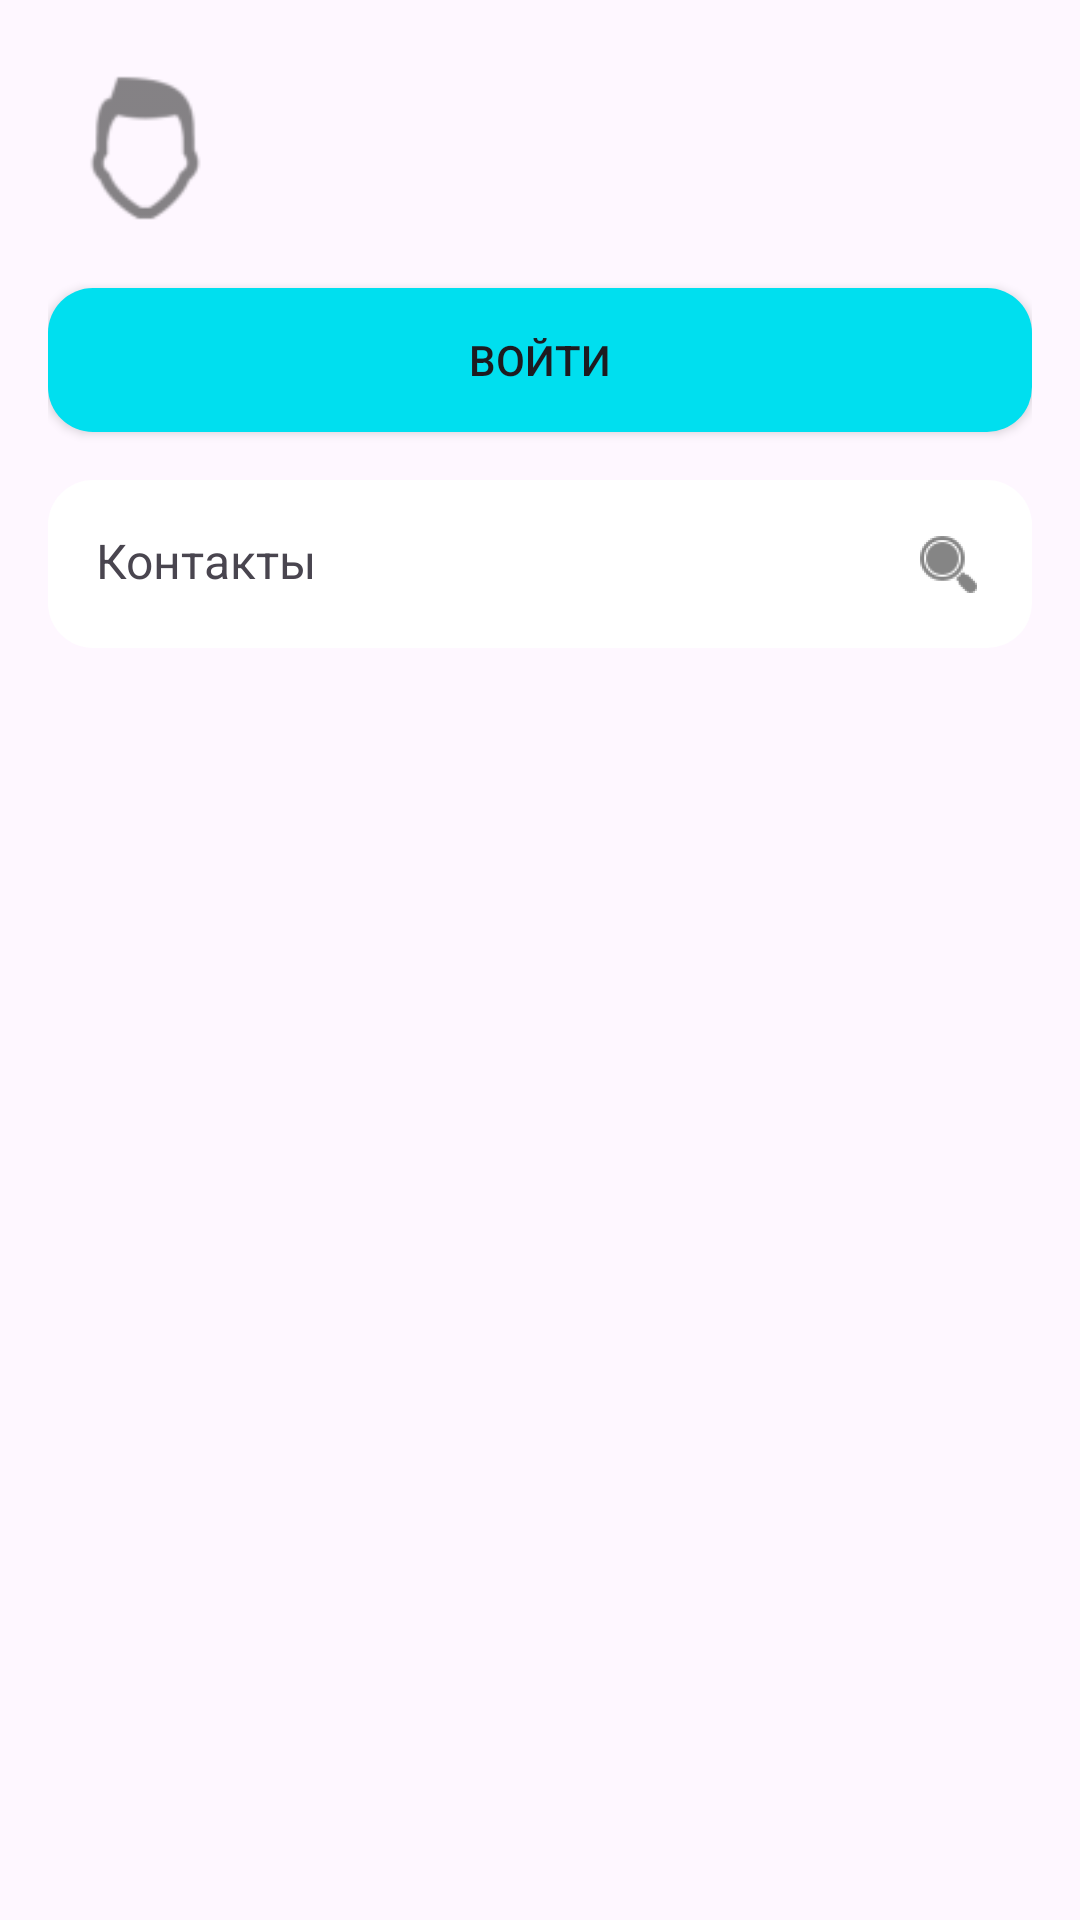

Here is an Android app screen rendered from its layout file. Give the layout XML and the strings, colors and styles it references.
<!-- AndroidManifest.xml: application theme Theme.Cursach_shestopalova -->
<!-- res/layout/fragment_profile.xml -->
<LinearLayout xmlns:android="http://schemas.android.com/apk/res/android"
    xmlns:app="http://schemas.android.com/apk/res-auto"
    android:layout_width="match_parent"
    android:layout_height="match_parent"
    android:orientation="vertical"
    android:padding="16dp">

    <LinearLayout
        android:layout_width="match_parent"
        android:layout_height="wrap_content"
        android:orientation="horizontal">

        <ImageView
            android:id="@+id/imageViewProfile"
            android:layout_width="64dp"
            android:layout_height="64dp"
            android:src="@drawable/i_profile" />

        <LinearLayout
            android:layout_width="wrap_content"
            android:layout_height="wrap_content"
            android:layout_marginStart="16dp"
            android:orientation="vertical">

            <TextView
                android:id="@+id/textViewName"
                android:layout_width="wrap_content"
                android:layout_height="wrap_content"
                android:textColor="@color/white"
                android:textSize="18sp"
                android:textStyle="bold" />

            <TextView
                android:textColor="@color/white"
                android:id="@+id/textViewLogin"
                android:layout_width="wrap_content"
                android:layout_height="wrap_content"
                android:textSize="14sp" />

        </LinearLayout>

    </LinearLayout>

    <Button
        android:id="@+id/buttonButton"
        android:layout_width="match_parent"
        android:layout_height="wrap_content"
        android:background="@drawable/background_rounded"
        android:backgroundTint="@color/active_icon_color"
        android:layout_marginTop="16dp"
        android:text="Войти"
        />
    <TextView
        android:id="@+id/t2"
        android:drawableRight="@drawable/i_lupa"
        android:layout_width="match_parent"
        android:layout_height="wrap_content"
        android:clickable="true"
        android:layout_marginTop="16dp"
        android:text="Контакты"
        android:background="@drawable/background_rounded_grey"
        android:backgroundTint="@color/white"
        android:textSize="16sp"
        android:padding="16dp"/>

    <EditText
        android:id="@+id/role"
        android:layout_width="match_parent"
        android:layout_height="wrap_content"
        android:textColor="@color/white"
        android:hint="Введите login пользователя"
        android:textColorHint="@color/gray"
        android:backgroundTint="@color/gray"
        android:visibility="gone"/>

    <LinearLayout
        android:id="@+id/lin"
        android:layout_width="match_parent"
        android:layout_height="wrap_content"
        android:visibility="visible"
        android:orientation="horizontal">

        <Button
            android:id="@+id/set_admin"
            android:visibility="gone"
            android:layout_width="0dp"
            android:layout_height="wrap_content"
            android:layout_weight="1"
            android:text="Дать админа"/>

        <Button
            android:id="@+id/read_role"
            android:layout_width="0dp"
            android:visibility="gone"
            android:layout_height="wrap_content"
            android:layout_weight="1"
            android:text="Узнать роль"/>

        <Button
            android:id="@+id/set_user"
            android:visibility="gone"
            android:layout_width="0dp"
            android:layout_height="wrap_content"
            android:layout_weight="1"
            android:text="Дать     user" />

    </LinearLayout>




    <Button
        android:id="@+id/buttonButton2"
        android:layout_width="match_parent"
        android:layout_height="wrap_content"
        android:background="@drawable/background_rounded_grey"
        android:layout_marginTop="16dp"
        android:text="Выйти"
        android:visibility="gone"
        />
</LinearLayout>
<!-- resources referenced by this layout -->
<resources>
  <color name="active_icon_color">#00dfef</color>
  <color name="gray">#323232</color>
  <color name="white">#FFFFFFFF</color>
  <!-- drawable background_rounded (drawable) -->
  <?xml version="1.0" encoding="utf-8"?>
  <shape xmlns:android="http://schemas.android.com/apk/res/android"
      android:shape="rectangle">
      <corners android:radius="15dp" />
      <solid android:color="@color/gray2" />
  </shape>
  <!-- drawable background_rounded_grey (drawable) -->
  <?xml version="1.0" encoding="utf-8"?>
  <shape xmlns:android="http://schemas.android.com/apk/res/android"
      android:shape="rectangle">
      <corners android:radius="15dp" />
      <solid android:color="@color/gray" />
  </shape>
  <!-- drawable i_lupa: png bitmap (drawable-hdpi, 1023 bytes) -->
  <!-- drawable i_profile: png bitmap (drawable-hdpi, 700 bytes) -->
  <style name="Theme.Cursach_shestopalova" parent="Base.Theme.Cursach_shestopalova" />
  <color name="gray2">#B1B1B1</color>
  <style name="Base.Theme.Cursach_shestopalova" parent="Theme.Material3.DayNight.NoActionBar">
          
          
      </style>
</resources>
